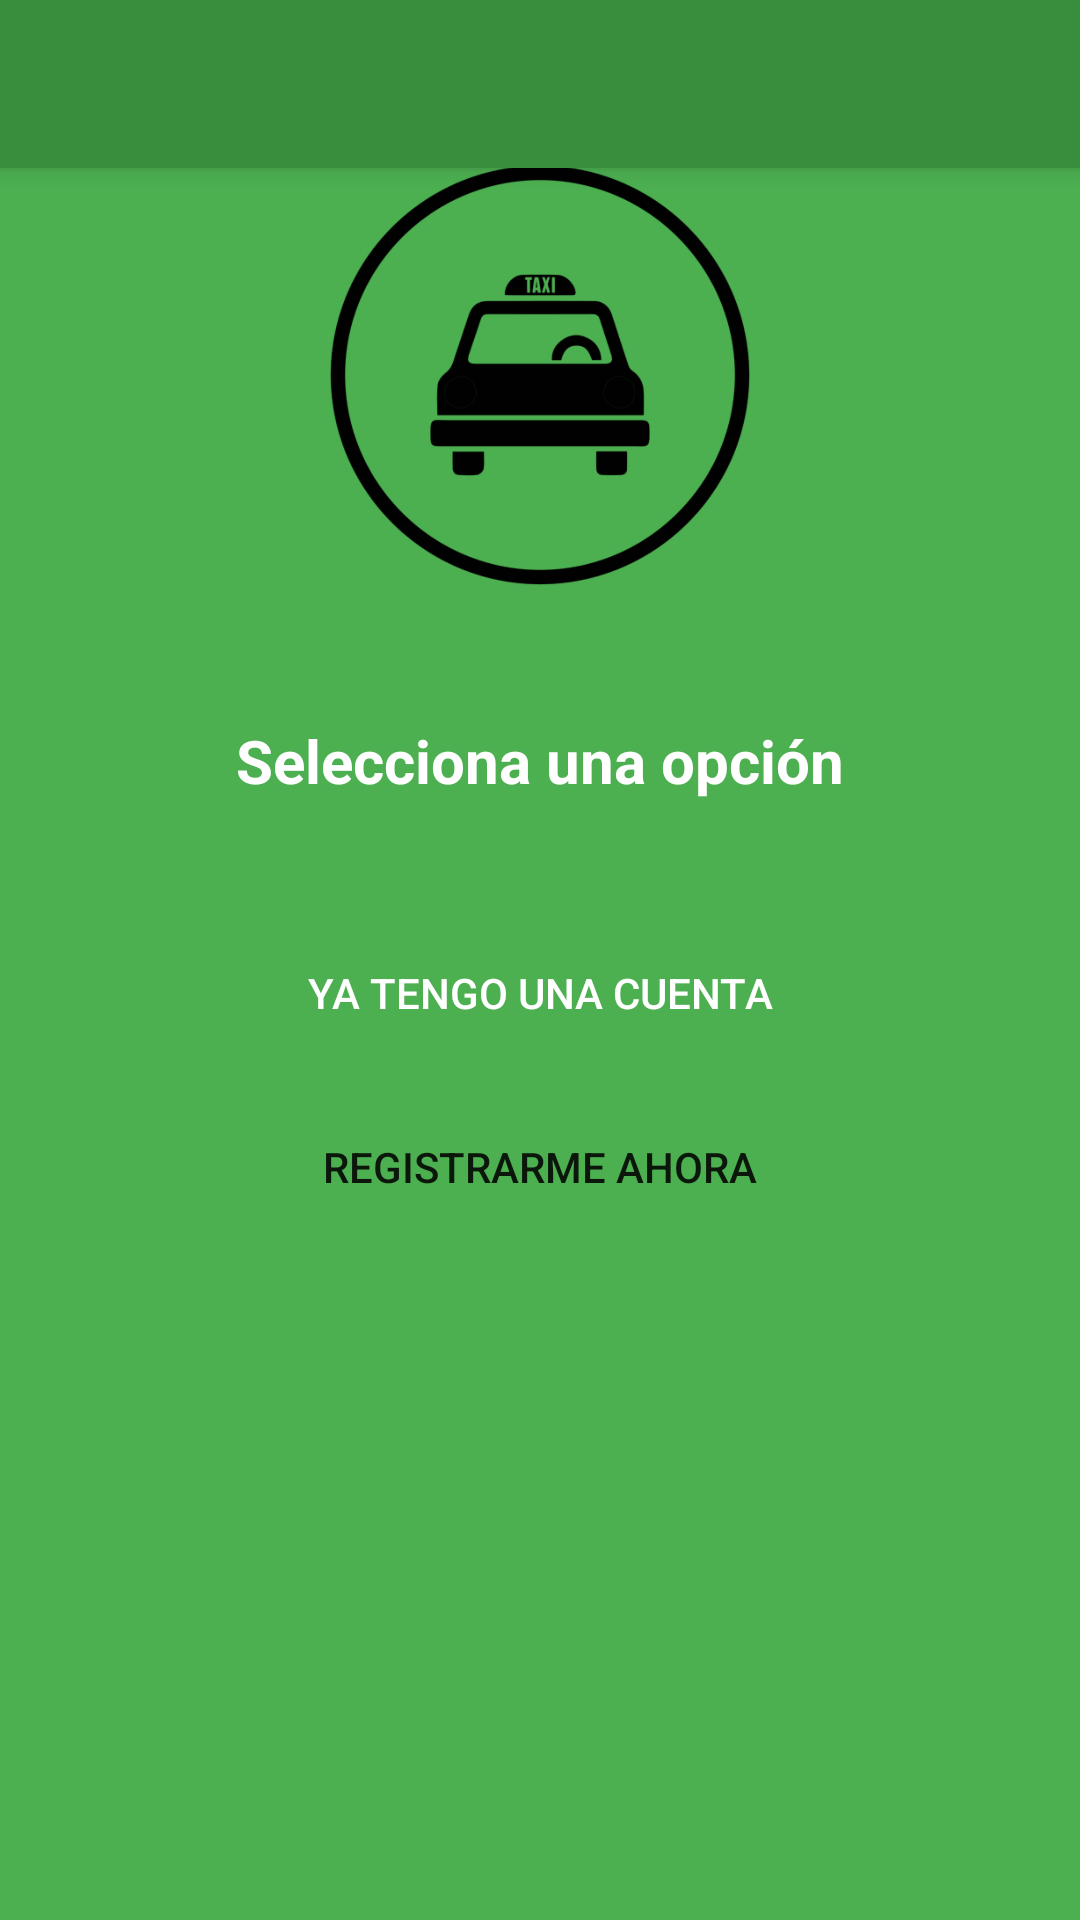

Layout XML and referenced resources for this Android screen:
<!-- AndroidManifest.xml: application theme AppTheme -->
<!-- res/layout/activity_select_option_auth.xml -->
<?xml version="1.0" encoding="utf-8"?>
<androidx.coordinatorlayout.widget.CoordinatorLayout xmlns:android="http://schemas.android.com/apk/res/android"
    xmlns:app="http://schemas.android.com/apk/res-auto"
    xmlns:tools="http://schemas.android.com/tools"
    android:layout_width="match_parent"
    android:layout_height="match_parent"
    android:fitsSystemWindows="true"
    android:background="@color/colorPrimary"
    tools:context=".SelectOptionAuth">

    <include layout="@layout/action_bar_toolbar" />

    <LinearLayout
        android:layout_width="match_parent"
        android:layout_height="match_parent"
        android:orientation="vertical"
        android:gravity="center">

        <ImageView
            android:layout_width="150dp"
            android:layout_height="150dp"
            android:src="@drawable/icono_taxi"
            android:layout_marginTop="50dp"
            android:layout_gravity="center"
            />
        <TextView
            android:layout_width="match_parent"
            android:layout_height="wrap_content"
            android:text="Selecciona una opción"
            android:textAlignment="center"
            android:textColor="@color/colorWhite"
            android:layout_margin="40dp"
            android:textSize="20sp"
            android:textStyle="bold" />
        <Button
            android:id="@+id/btnIrALogin"
            android:layout_width="match_parent"
            android:layout_marginLeft="30dp"
            android:layout_height="wrap_content"
            android:background="@drawable/rounded_button"
            android:backgroundTint="@color/colorBlueLight"
            android:textColor="@color/colorWhite"
            android:text="Ya tengo una cuenta"
            android:layout_marginRight="30dp"
            />
        <Button
            android:id="@+id/btnIrARegistro"
            android:layout_width="match_parent"
            android:layout_height="wrap_content"
            android:backgroundTint="@color/colorWhite"
            android:background="@drawable/rounded_button"
            android:text="Registrarme ahora"
            android:layout_marginLeft="30dp"
            android:layout_marginRight="30dp"
            android:layout_marginTop="10dp"
            />

        <LinearLayout
            android:layout_width="match_parent"
            android:layout_height="match_parent"
            android:orientation="horizontal"
            android:gravity="bottom"
            android:layout_margin="20dp"
            >


        </LinearLayout>
    </LinearLayout>

</androidx.coordinatorlayout.widget.CoordinatorLayout>
<!-- res/layout/action_bar_toolbar.xml (included above) -->
<?xml version="1.0" encoding="utf-8"?>
<com.google.android.material.appbar.AppBarLayout xmlns:android="http://schemas.android.com/apk/res/android"

    android:layout_width="match_parent"
    android:layout_height="wrap_content"
    xmlns:app="http://schemas.android.com/apk/res-auto">

    <androidx.appcompat.widget.Toolbar
        android:id="@+id/toolbar"
        android:layout_width="match_parent"
        android:layout_height="wrap_content"
        android:background="@color/colorPrimaryDark"
        app:theme="@style/ToolBarTheme"
        ></androidx.appcompat.widget.Toolbar>

</com.google.android.material.appbar.AppBarLayout>
<!-- resources referenced by this layout -->
<resources>
  <color name="colorBlueLight">#03A9F4</color>
  <color name="colorPrimary">#4CAF50</color>
  <color name="colorPrimaryDark">#388E3C</color>
  <color name="colorWhite">#FFFFFF</color>
  <!-- drawable icono_taxi: png bitmap (drawable-hdpi, 57486 bytes) -->
  <style name="ToolBarTheme" parent="ThemeOverlay.AppCompat.ActionBar">
          <item name="colorControlNormal">@color/colorWhite</item>
          <item name="titleTextColor">@color/colorWhite</item>
      </style>
  <style name="AppTheme" parent="Theme.AppCompat.Light.NoActionBar">
          
          <item name="colorPrimary">@color/colorPrimary</item>
          <item name="colorPrimaryDark">@color/colorPrimaryDark</item>
          <item name="colorAccent">@color/colorAccent</item>
      </style>
  <color name="colorAccent">#4CAF50</color>
</resources>
